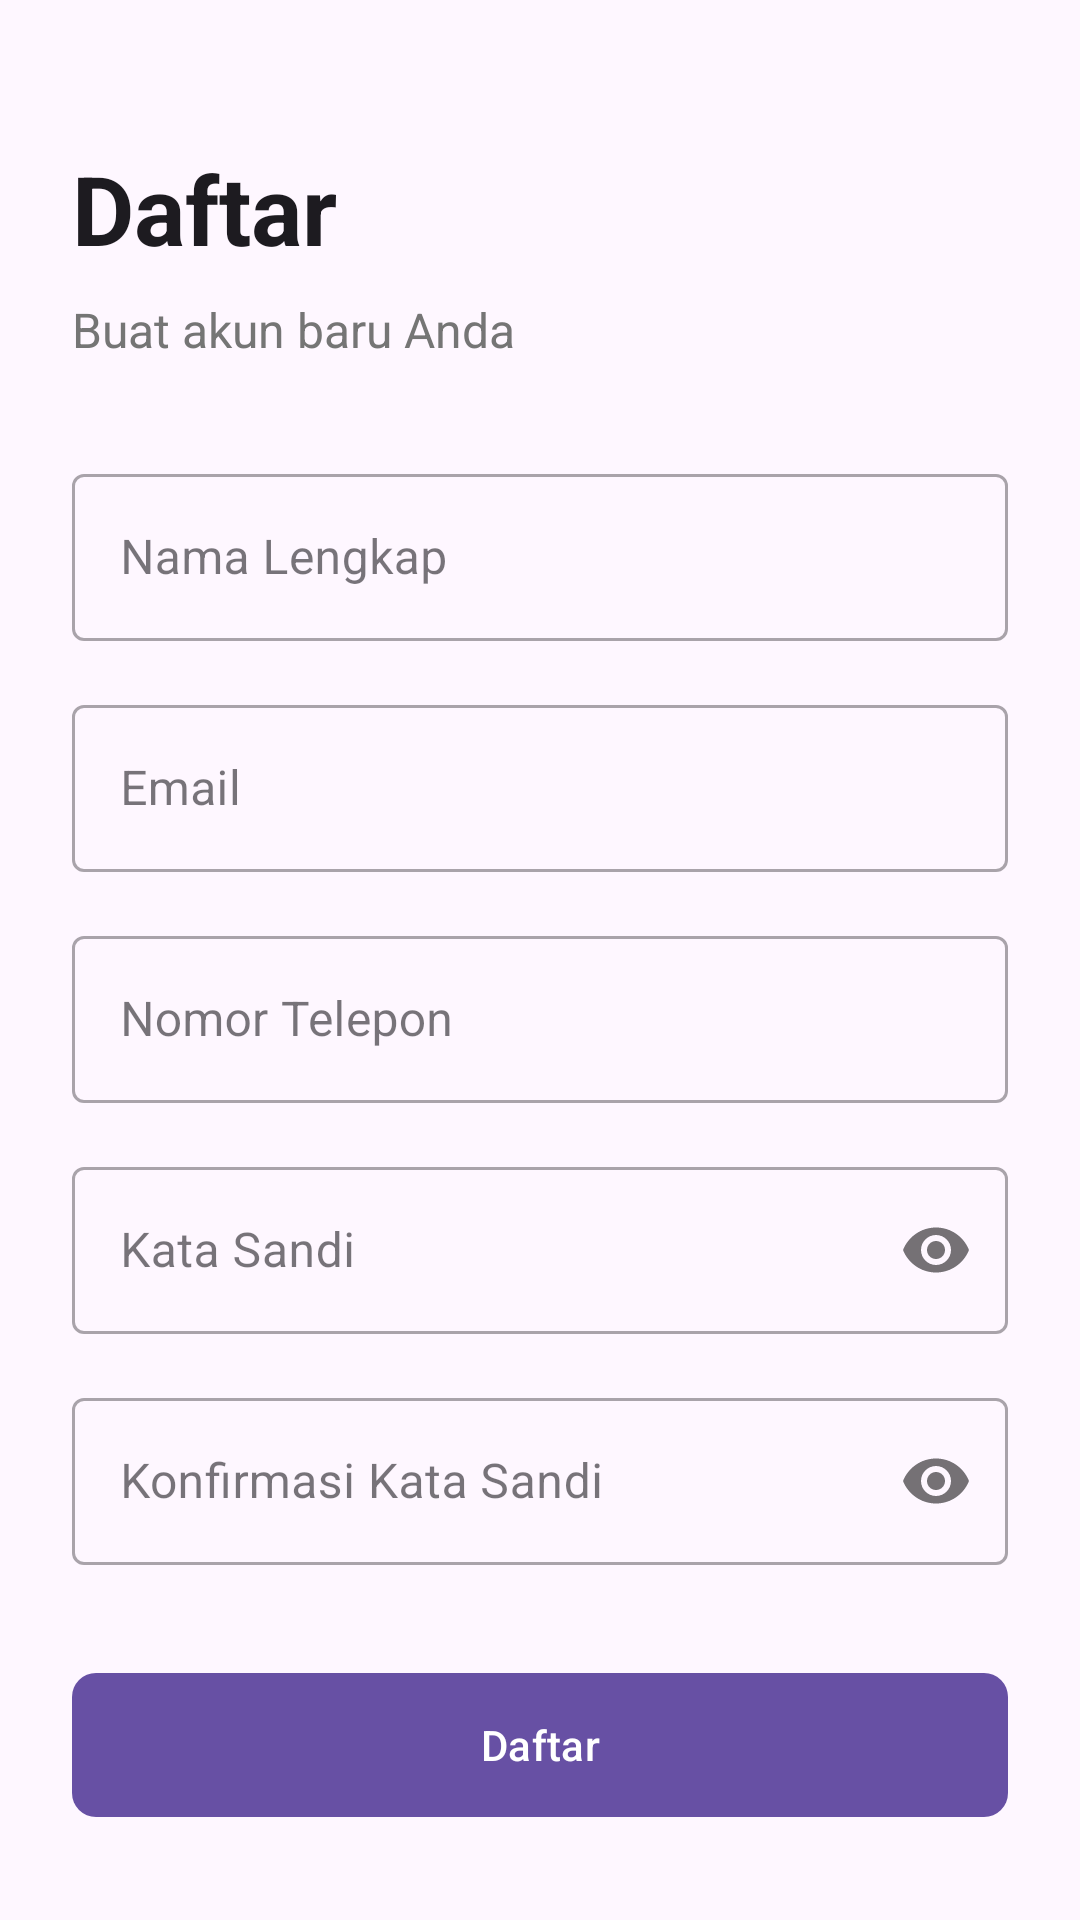

Android layout source for this screen:
<!-- AndroidManifest.xml: application theme Theme.HyperLocalReport -->
<!-- res/layout/activity_register.xml -->
<?xml version="1.0" encoding="utf-8"?>
<androidx.core.widget.NestedScrollView xmlns:android="http://schemas.android.com/apk/res/android"
    xmlns:app="http://schemas.android.com/apk/res-auto"
    android:layout_width="match_parent"
    android:layout_height="match_parent"
    android:background="?android:colorBackground"
    android:fillViewport="true">

    <androidx.constraintlayout.widget.ConstraintLayout
        android:layout_width="match_parent"
        android:layout_height="wrap_content"
        android:padding="24dp">

        <TextView
            android:id="@+id/tv_title"
            android:layout_width="wrap_content"
            android:layout_height="wrap_content"
            android:text="Daftar"
            android:textSize="32sp"
            android:textStyle="bold"
            android:textColor="?android:textColorPrimary"
            app:layout_constraintTop_toTopOf="parent"
            app:layout_constraintStart_toStartOf="parent"
            android:layout_marginTop="24dp"/>

        <TextView
            android:id="@+id/tv_subtitle"
            android:layout_width="wrap_content"
            android:layout_height="wrap_content"
            android:text="Buat akun baru Anda"
            android:textSize="16sp"
            android:textColor="#757575"
            app:layout_constraintTop_toBottomOf="@id/tv_title"
            app:layout_constraintStart_toStartOf="parent"
            android:layout_marginTop="8dp"/>

        <com.google.android.material.textfield.TextInputLayout
            android:id="@+id/til_name"
            style="@style/Widget.MaterialComponents.TextInputLayout.OutlinedBox"
            android:layout_width="match_parent"
            android:layout_height="wrap_content"
            android:hint="Nama Lengkap"
            app:layout_constraintTop_toBottomOf="@id/tv_subtitle"
            android:layout_marginTop="32dp">
            <com.google.android.material.textfield.TextInputEditText
                android:id="@+id/et_name"
                android:layout_width="match_parent"
                android:layout_height="wrap_content"
                android:inputType="textPersonName"/>
        </com.google.android.material.textfield.TextInputLayout>

        <com.google.android.material.textfield.TextInputLayout
            android:id="@+id/til_email"
            style="@style/Widget.MaterialComponents.TextInputLayout.OutlinedBox"
            android:layout_width="match_parent"
            android:layout_height="wrap_content"
            android:hint="Email"
            app:layout_constraintTop_toBottomOf="@id/til_name"
            android:layout_marginTop="16dp">
            <com.google.android.material.textfield.TextInputEditText
                android:id="@+id/et_email"
                android:layout_width="match_parent"
                android:layout_height="wrap_content"
                android:inputType="textEmailAddress"/>
        </com.google.android.material.textfield.TextInputLayout>

        <com.google.android.material.textfield.TextInputLayout
            android:id="@+id/til_phone"
            style="@style/Widget.MaterialComponents.TextInputLayout.OutlinedBox"
            android:layout_width="match_parent"
            android:layout_height="wrap_content"
            android:hint="Nomor Telepon"
            app:layout_constraintTop_toBottomOf="@id/til_email"
            android:layout_marginTop="16dp">
            <com.google.android.material.textfield.TextInputEditText
                android:id="@+id/et_phone"
                android:layout_width="match_parent"
                android:layout_height="wrap_content"
                android:inputType="phone"/>
        </com.google.android.material.textfield.TextInputLayout>
        
        <com.google.android.material.textfield.TextInputLayout
            android:id="@+id/til_password"
            style="@style/Widget.MaterialComponents.TextInputLayout.OutlinedBox"
            android:layout_width="match_parent"
            android:layout_height="wrap_content"
            android:hint="Kata Sandi"
            app:passwordToggleEnabled="true"
            app:layout_constraintTop_toBottomOf="@id/til_phone"
            android:layout_marginTop="16dp">
            <com.google.android.material.textfield.TextInputEditText
                android:id="@+id/et_password"
                android:layout_width="match_parent"
                android:layout_height="wrap_content"
                android:inputType="textPassword"/>
        </com.google.android.material.textfield.TextInputLayout>

        <com.google.android.material.textfield.TextInputLayout
            android:id="@+id/til_confirm_password"
            style="@style/Widget.MaterialComponents.TextInputLayout.OutlinedBox"
            android:layout_width="match_parent"
            android:layout_height="wrap_content"
            android:hint="Konfirmasi Kata Sandi"
            app:passwordToggleEnabled="true"
            app:layout_constraintTop_toBottomOf="@id/til_password"
            android:layout_marginTop="16dp">
            <com.google.android.material.textfield.TextInputEditText
                android:id="@+id/et_confirm_password"
                android:layout_width="match_parent"
                android:layout_height="wrap_content"
                android:inputType="textPassword"/>
        </com.google.android.material.textfield.TextInputLayout>

        <com.google.android.material.button.MaterialButton
            android:id="@+id/btn_register"
            android:layout_width="match_parent"
            android:layout_height="56dp"
            android:text="Daftar"
            app:cornerRadius="8dp"
            app:layout_constraintTop_toBottomOf="@id/til_confirm_password"
            android:layout_marginTop="32dp"/>

        <TextView
            android:id="@+id/tv_login"
            android:layout_width="wrap_content"
            android:layout_height="wrap_content"
            android:text="Sudah punya akun? Masuk"
            android:textColor="?attr/colorPrimary"
            android:textStyle="bold"
            app:layout_constraintTop_toBottomOf="@id/btn_register"
            app:layout_constraintStart_toStartOf="parent"
            app:layout_constraintEnd_toEndOf="parent"
            android:layout_marginTop="24dp"
            android:layout_marginBottom="32dp"
            android:padding="8dp"/>

        <ProgressBar
            android:id="@+id/progress_bar"
            android:layout_width="wrap_content"
            android:layout_height="wrap_content"
            android:visibility="gone"
            app:layout_constraintTop_toTopOf="parent"
            app:layout_constraintBottom_toBottomOf="parent"
            app:layout_constraintStart_toStartOf="parent"
            app:layout_constraintEnd_toEndOf="parent"/>

    </androidx.constraintlayout.widget.ConstraintLayout>
</androidx.core.widget.NestedScrollView>
<!-- resources referenced by this layout -->
<resources>
  <style name="Theme.HyperLocalReport" parent="Base.Theme.HyperLocalReport" />
  <style name="Base.Theme.HyperLocalReport" parent="Theme.Material3.DayNight.NoActionBar">
          
          
          
          <item name="cornerFamily">rounded</item>
          <item name="cornerSize">16dp</item>
      </style>
</resources>
